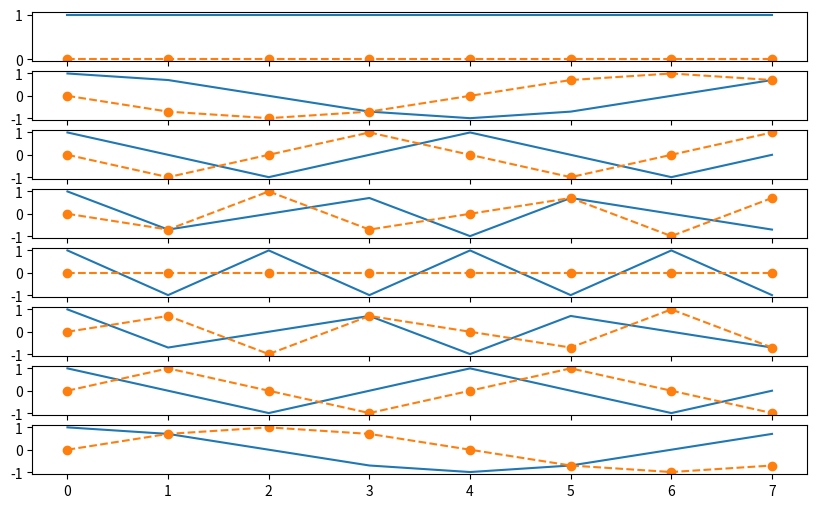

Python code for this plot:
import numpy as np
import matplotlib.pyplot as plt

N = 8
F = np.zeros(shape = (N,N), dtype=complex)
# print(F)
for i in range(N):
    for k in range(N):
        F[i][k] = np.exp(-2j * np.pi * i * k / N)

# print(F)

fig, axs = plt.subplots(N, figsize=(10, 6))

for i in range(N):
    axs[i].plot(F[i].real)
    axs[i].plot(F[i].imag, "o--")

plt.savefig("ex1.pdf")
plt.show()

F_H = F.conj().T

unitara = np.allclose((F_H @ F) / N,np.eye(N))

print(unitara)
